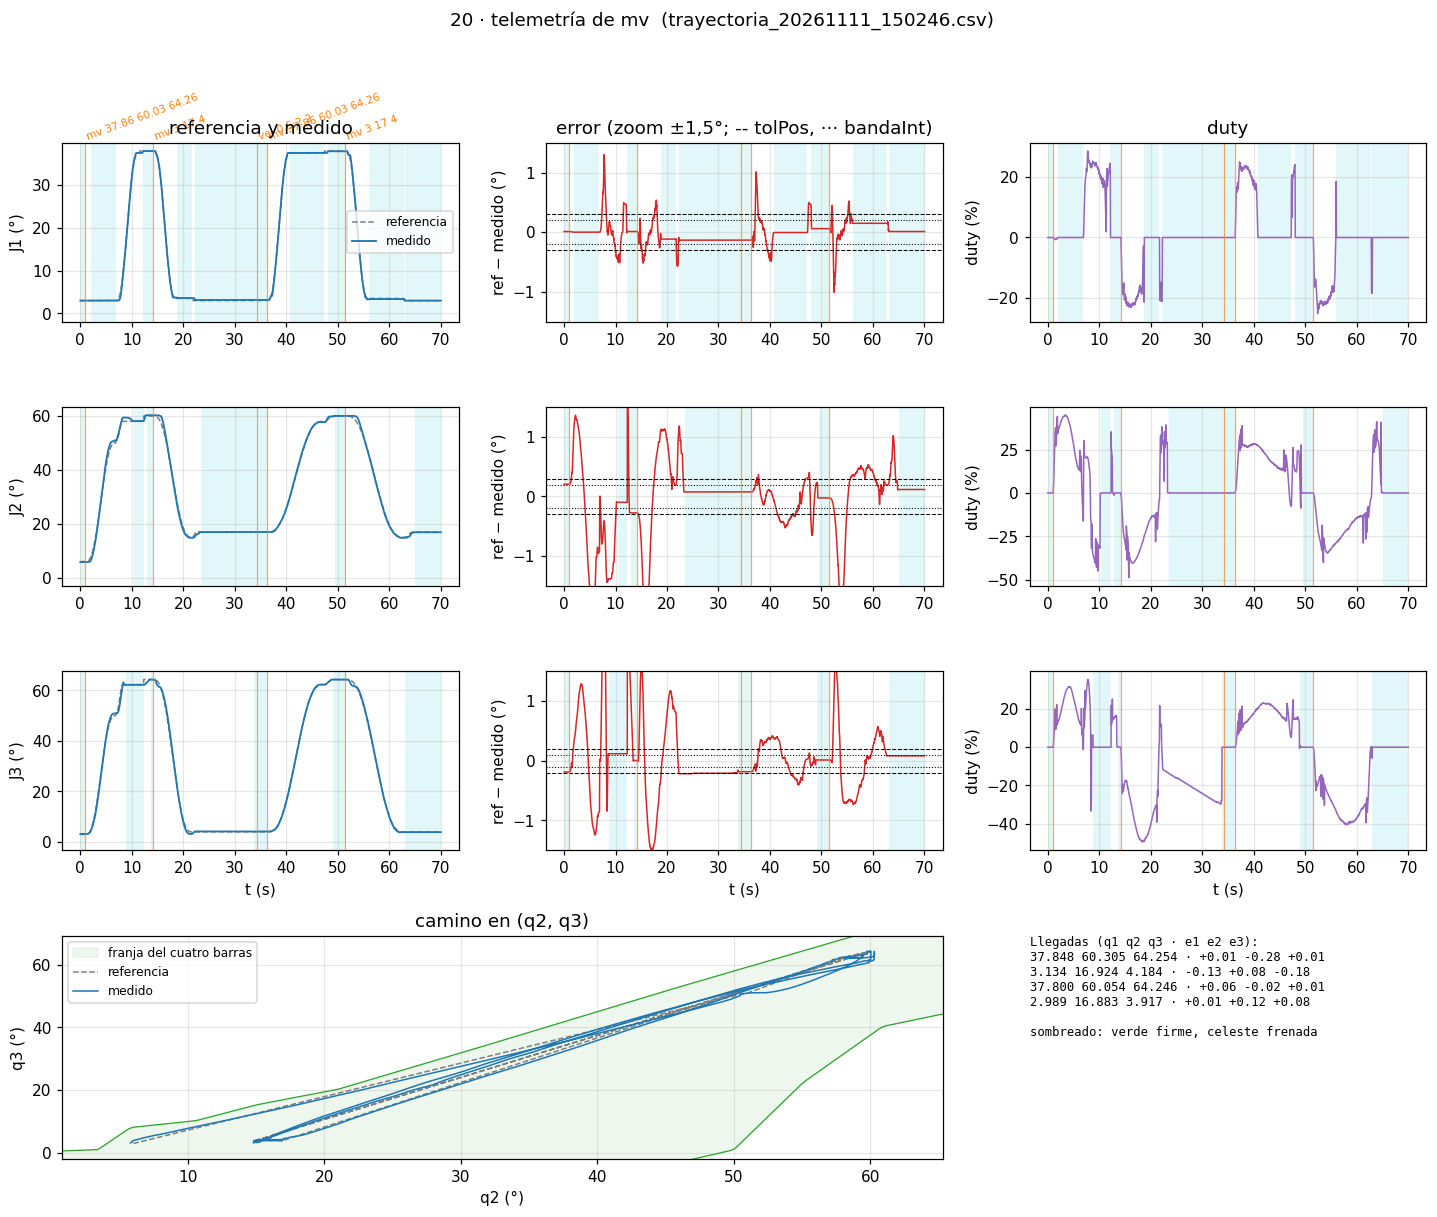

Source data for this figure (header and first rows):
# 20-brazo-coordinado, telemetria de "t" (50 Hz). Comandos: h |…
# msg, 0, ets Jul 29 2019 12:21:46
# msg, 0, rst:0x1 (POWERON_RESET), boot:0x13 (SPI_FAST_FLASH_BOOT)
# msg, 0, configsip: 0, SPIWP:0xee
# msg, 0, clk_drv:0x00, q_drv:0x00, d_drv:0x00, cs0_drv:0x00, hd_drv:0x00, wp_drv:0x00
# msg, 0, mode:DIO, clock div:2
# msg, 0, load:0x3fff0030, len:1184
# msg, 0, load:0x40078000, len:13232
# msg, 0, load:0x40080400, len:3028
# msg, 0, entry 0x400805e4
# msg, 0, == 20 · J1, J2 y J3 con el mismo controlador (5a: ho…, "j"; 5b: "mv"; 5c: "t") · WROOM, 20 kHz ==
# msg, 0, Franja (manivela de 95 mm): q2 - 49.0° <…, J3 máx: 64->73.2 65->70.7 66->68.2 67->6…, además, tabla: 50->1.0 55->22.5 61->40.3 65->44.…, J2 0-83°, J3 0-101.5°.
# msg, 0, Las tres sueltas (EN en bajo) hasta "h", "s" o "z". Para el cero: "h".
# msg, 0, Comandos (escribir y Enter):
# msg, 0, h            homing: las tres (abajo, juntas) a sus finales de carrera despaci…, cero en el flanco, retroceden 3°
# msg, 0, j <n> <°>    mover una articulación (1, 2 o 3) a un ángulo, dentro de sus límites y de la franja
# msg, 0, mv <q1> <q2> <q3>  las tres a la vez, terminan juntas (recta en q2-q3), llegan con el ángulo creciendo;
# msg, 0, al asentarse: LLEGO, t, q1, q2, q3, e1, e2, e3. Caja: con J1 >= 54°, J3 con tope según J2
# msg, 0, jv <a1> <a2> <a3>  joystick: cada eje (-…
# msg, 0, < 300 ms (si no, frena); al soltar se sostiene. tools/joy…
# msg, 0, t [1|0]      telemetría a 50 Hz (T, ms, etapa, q, ref, duty, w, estado de cada una); no corta el mv ni e…
# msg, 0, s            sostener las tres donde est…
# msg, 0, z            cero de las tres acá (tiene…
# msg, 0, c            estado de las tres
# msg, 0, fr <1|0>     franja del cuatro barras pr…
# msg, 0, fb           freno dentro de la banda sí…, duty 0 hasta que se aleje)
# msg, 0, ff <n> <desp+> <marcha+> <desp-> <marcha…
# msg, 0, zq <q1> <q2> <q3>  el brazo está en esto…, para bajarlo sin cero; después "h")
# msg, 0, x            rueda libre de las TRES (el…
# msg, 0, vel <f> [va] [as]  mv: fracción de vMax/…, aproximación de J2/J3 (def. 2.0 °/s), asentamiento (def.
# msg, 0, pz a|c|0|s|e|<us>|w <°/s>  pinza: abrir …
# msg, 0, mn a|b|0|s|e|<us>|w <°/s>  muñeca: 90° h…
# msg, 0, pz y mn no cortan un mv; arrancan suelto…
# msg, 0, ?            esta ayuda
# cmd, 0, c
# msg, 0, J1    +0.00° | ref    +0.00° | duty   +0…
# msg, 0, J2    +0.00° | ref    +0.00° | duty   +0…
# msg, 0, J3    +0.00° | ref    +0.00° | duty   +0…
# cmd, 0, t 1
# msg, 0, >> Telemetría PRENDIDA (50 Hz).
# msg, 0, TELE_CFG, 0.300, 0.300, 0.200, 0.200, 0.200, 0.100
# cmd, 0, h
# msg, 2917, >> Alguna sin cero: bajan juntas despaci…, desde donde estén (mano cerca).
# msg, 2917, >> Homing: las tres juntas (J3 1.5, J2 1.5, J1 1.5 °/s). Cualquier comando corta.
# msg, 2917, J1 buscando su final de carrera...
# msg, 2917, J2 buscando su final de carrera...
# msg, 2917, J3 buscando su final de carrera...
# msg, 5797, J3 en su final de carrera: espera a J2 p…
# msg, 6377, J1: flanco -2.989° del cero anterior (no…
# msg, 15497, J3 retrocede (esperó 9.7 s en su final d…
# msg, 15797, J3 soltó su final de carrera (0.3 s desp…
# msg, 15877, J2: flanco -16.940° del cero anterior (n…
# msg, 16777, J3: flanco -4.217° del cero anterior (no…
# msg, 16777, >> Homing listo: cero en los flancos, J1 en +3.0°, J2 en +6.0°, J3 en +3.0°.
# msg, 16777, HOMING, 16787, -2.989, -16.94, -4.217, 000
# cmd, 16777, vel 0.75 4 0.5
# msg, 16797, >> mv a 0.75 de vMax/aMax (J2/J3 15 °/s, J1 22 °/s); aproximación de J2/J3 a 4.0 …
# cmd, 18817, mv 37.86 60.03 64.26
# msg, 18817, >> El camino recto sale de la franja: pa…
# msg, 18817, >> mv primero a (+2.99, +50.00, +50.00) en 5.9 s.
# msg, 24697, >> mv a (+37.86, +60.03, +64.26) en 4.5 s + la aproximación.
... 4,267 more rows
